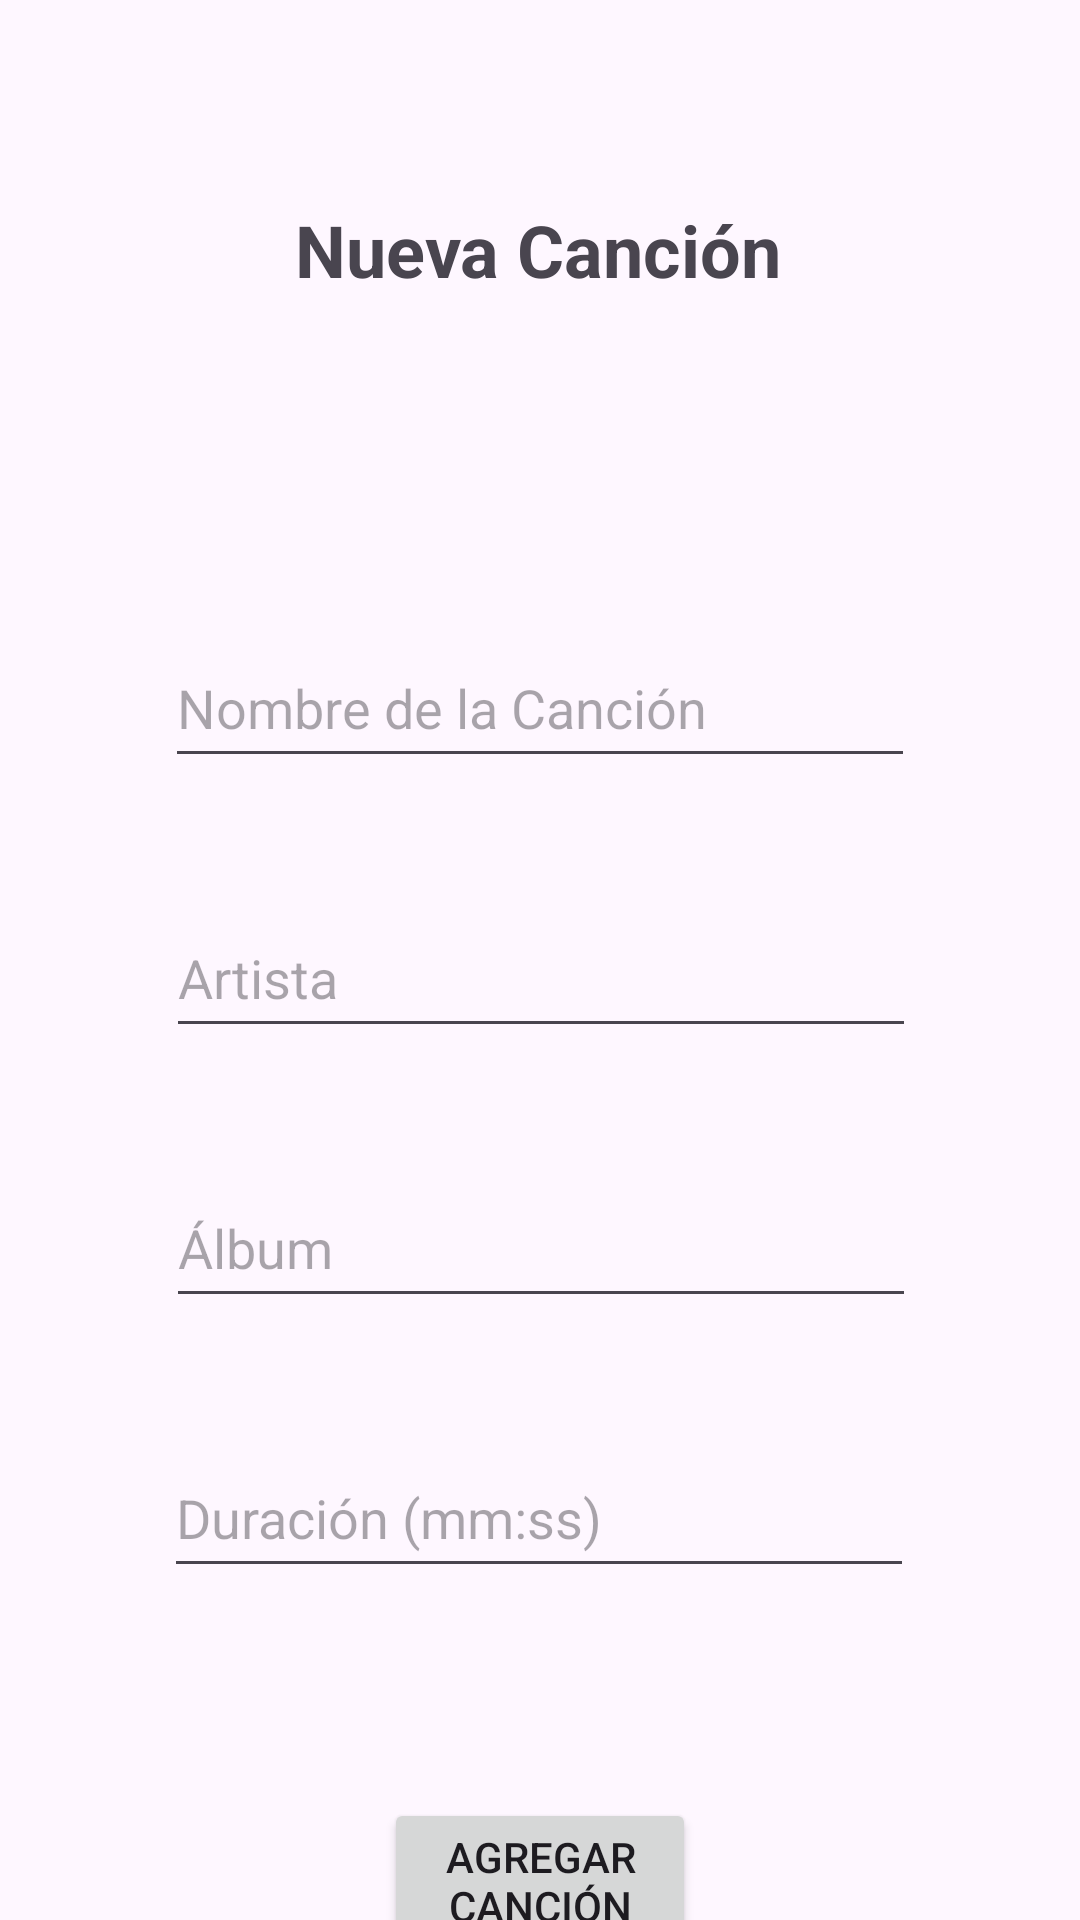

Layout XML and referenced resources for this Android screen:
<!-- AndroidManifest.xml: application theme Theme.Examen2_FavelaLuis -->
<!-- res/layout/agregar_cancion.xml -->
<?xml version="1.0" encoding="utf-8"?>
<androidx.constraintlayout.widget.ConstraintLayout xmlns:android="http://schemas.android.com/apk/res/android"
    xmlns:app="http://schemas.android.com/apk/res-auto"
    xmlns:tools="http://schemas.android.com/tools"
    android:layout_width="match_parent"
    android:layout_height="match_parent">

    <TextView
        android:id="@+id/tvTitulo"
        android:layout_width="wrap_content"
        android:layout_height="wrap_content"
        android:layout_marginStart="124dp"
        android:layout_marginTop="67dp"
        android:layout_marginEnd="125dp"
        android:gravity="center"
        android:text="Nueva Canción"
        android:textSize="24sp"
        android:textStyle="bold"
        app:layout_constraintEnd_toEndOf="parent"
        app:layout_constraintStart_toStartOf="parent"
        app:layout_constraintTop_toTopOf="parent" />

    <EditText
        android:id="@+id/etNombre"
        android:layout_width="250dp"
        android:layout_height="50dp"
        android:layout_marginStart="113dp"
        android:layout_marginTop="110dp"
        android:layout_marginEnd="113dp"
        android:hint="Nombre de la Canción"
        android:inputType="text"
        app:layout_constraintEnd_toEndOf="parent"
        app:layout_constraintStart_toStartOf="parent"
        app:layout_constraintTop_toBottomOf="@+id/tvTitulo" />

    <EditText
        android:id="@+id/etArtista"
        android:layout_width="250dp"
        android:layout_height="50dp"
        android:layout_marginStart="13dp"
        android:layout_marginTop="40dp"
        android:layout_marginEnd="13dp"
        android:hint="Artista"
        android:inputType="text"
        app:layout_constraintEnd_toEndOf="parent"
        app:layout_constraintHorizontal_bias="0.503"
        app:layout_constraintStart_toStartOf="parent"
        app:layout_constraintTop_toBottomOf="@+id/etNombre" />

    <EditText
        android:id="@+id/etAlbum"
        android:layout_width="250dp"
        android:layout_height="50dp"
        android:layout_marginStart="13dp"
        android:layout_marginTop="40dp"
        android:layout_marginEnd="13dp"
        android:hint="Álbum"
        android:inputType="text"
        app:layout_constraintEnd_toEndOf="parent"
        app:layout_constraintHorizontal_bias="0.503"
        app:layout_constraintStart_toStartOf="parent"
        app:layout_constraintTop_toBottomOf="@+id/etArtista" />

    <EditText
        android:id="@+id/etDuracion"
        android:layout_width="250dp"
        android:layout_height="50dp"
        android:layout_marginStart="13dp"
        android:layout_marginTop="40dp"
        android:layout_marginEnd="13dp"
        android:hint="Duración (mm:ss)"
        android:inputType="text"
        app:layout_constraintEnd_toEndOf="parent"
        app:layout_constraintHorizontal_bias="0.496"
        app:layout_constraintStart_toStartOf="parent"
        app:layout_constraintTop_toBottomOf="@+id/etAlbum" />

    <Button
        android:id="@+id/btnAgregarCancion"
        android:layout_width="0dp"
        android:layout_height="wrap_content"
        android:layout_marginStart="128dp"
        android:layout_marginTop="70dp"
        android:layout_marginEnd="128dp"
        android:text="Agregar Canción"
        app:layout_constraintEnd_toEndOf="parent"
        app:layout_constraintStart_toStartOf="parent"
        app:layout_constraintTop_toBottomOf="@+id/etDuracion" />

    <Button
        android:id="@+id/btnRegresar"
        android:layout_width="wrap_content"
        android:layout_height="wrap_content"
        android:layout_marginStart="160dp"
        android:layout_marginEnd="161dp"
        android:text="Cancelar"
        app:layout_constraintEnd_toEndOf="parent"
        app:layout_constraintStart_toStartOf="parent"
        app:layout_constraintTop_toBottomOf="@+id/btnAgregarCancion" />

</androidx.constraintlayout.widget.ConstraintLayout>
<!-- resources referenced by this layout -->
<resources>
  <style name="Theme.Examen2_FavelaLuis" parent="Base.Theme.Examen2_FavelaLuis" />
  <style name="Base.Theme.Examen2_FavelaLuis" parent="Theme.Material3.DayNight.NoActionBar">
          
          
      </style>
</resources>
